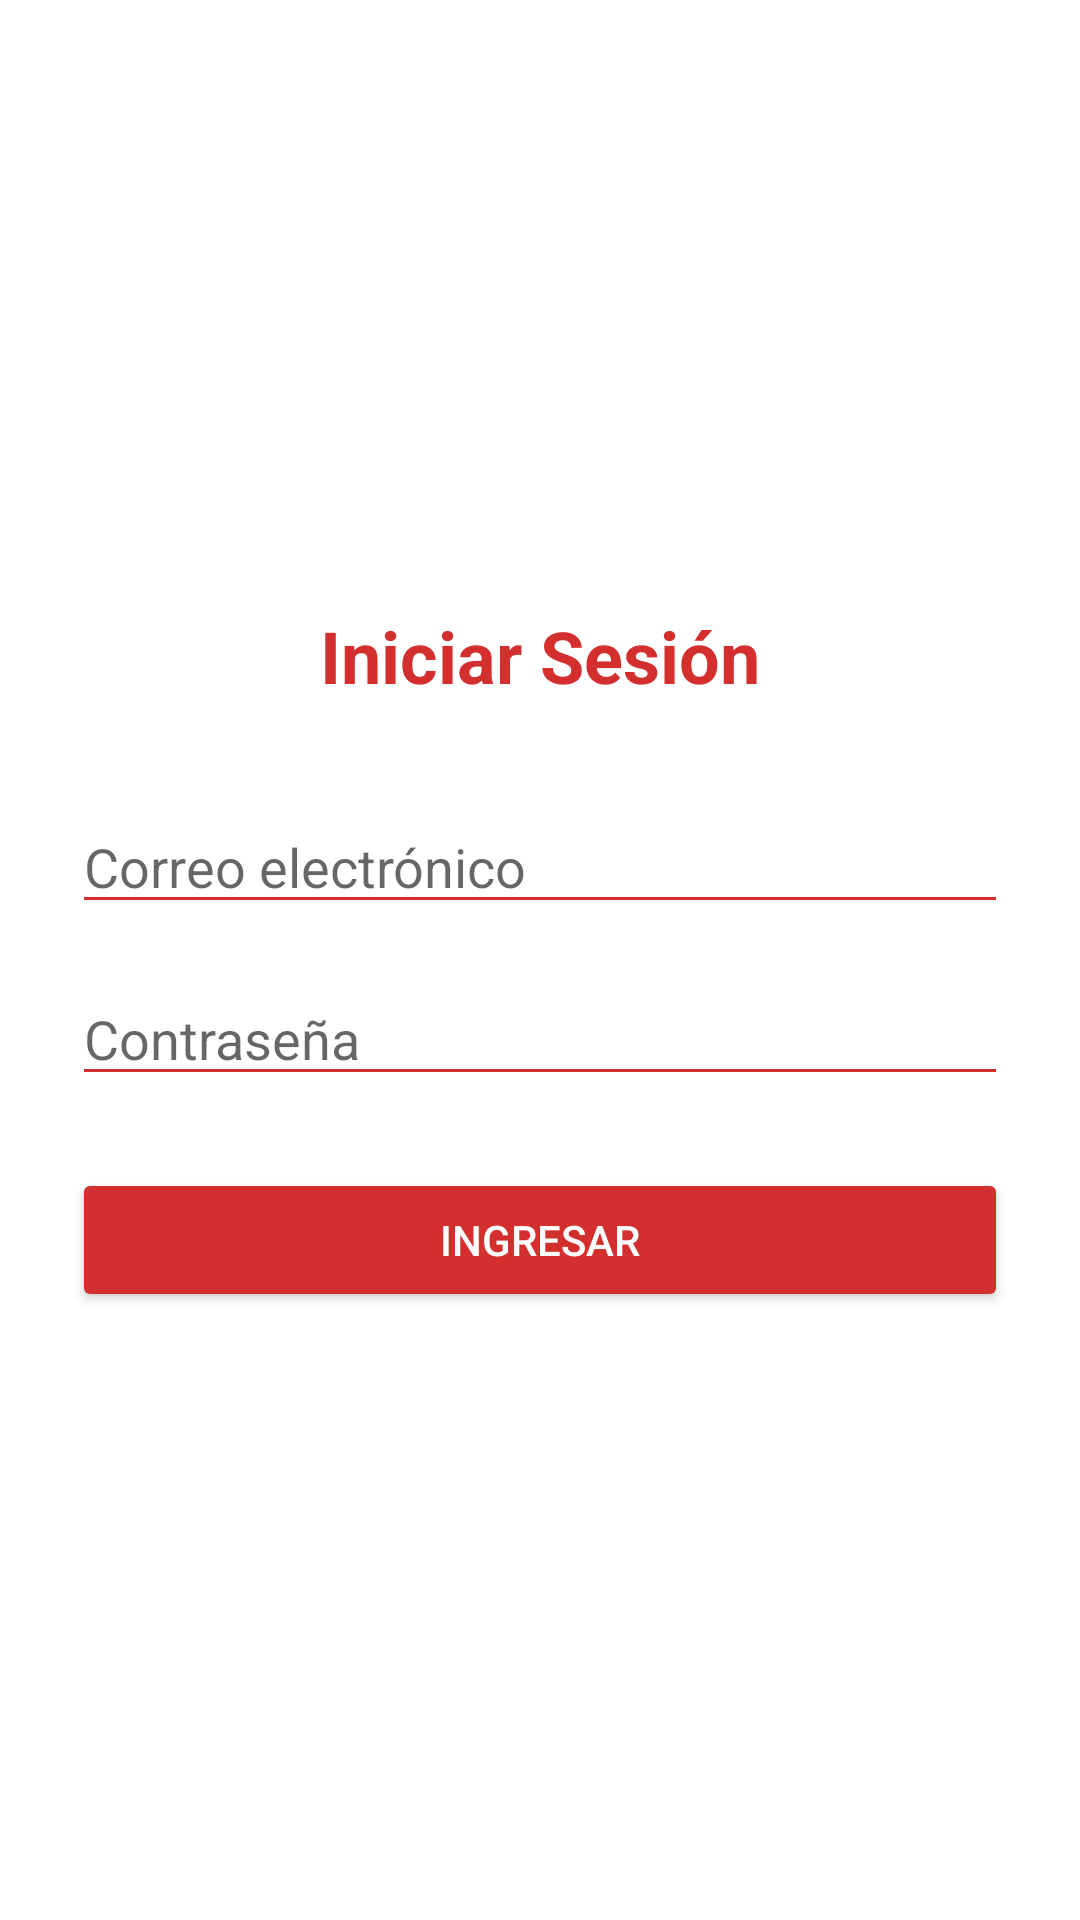

Reconstruct the res/layout file that produces this screen, plus the resources it refers to.
<!-- AndroidManifest.xml: application theme Theme.TIendaOnline -->
<!-- res/layout/login.xml -->
<?xml version="1.0" encoding="utf-8"?>
<LinearLayout
    xmlns:android="http://schemas.android.com/apk/res/android"
    android:layout_width="match_parent"
    android:layout_height="match_parent"
    android:orientation="vertical"
    android:background="#FFFFFF"
    android:padding="24dp"
    android:gravity="center">

    <TextView
        android:id="@+id/textViewLoginTitle"
        android:layout_width="wrap_content"
        android:layout_height="wrap_content"
        android:text="Iniciar Sesión"
        android:textSize="24sp"
        android:textColor="#D32F2F"
        android:textStyle="bold"
        android:layout_marginBottom="32dp"/>

    <EditText
        android:id="@+id/editTextEmail"
        android:layout_width="match_parent"
        android:layout_height="wrap_content"
        android:hint="Correo electrónico"
        android:backgroundTint="#D32F2F"
        android:layout_marginBottom="16dp"/>

    <EditText
        android:id="@+id/editTextPassword"
        android:layout_width="match_parent"
        android:layout_height="wrap_content"
        android:hint="Contraseña"
        android:backgroundTint="#D32F2F"
        android:inputType="textPassword"
        android:layout_marginBottom="24dp"/>

    <Button
        android:id="@+id/buttonLogin"
        android:layout_width="match_parent"
        android:layout_height="wrap_content"
        android:text="Ingresar"
        android:backgroundTint="#D32F2F"
        android:textColor="#FFFFFF"/>
</LinearLayout>
<!-- resources referenced by this layout -->
<resources>
  <style name="Theme.TIendaOnline" parent="Theme.MaterialComponents.DayNight.DarkActionBar">
          
          <item name="colorPrimary">@color/purple_500</item>
          <item name="colorPrimaryVariant">@color/purple_700</item>
          <item name="colorOnPrimary">@color/white</item>
          
          <item name="colorSecondary">@color/teal_200</item>
          <item name="colorSecondaryVariant">@color/teal_700</item>
          <item name="colorOnSecondary">@color/black</item>
          
          <item name="android:statusBarColor">?attr/colorPrimaryVariant</item>
          
      </style>
  <!-- not gathered from this repository: default colours our renderer supplied (Android Studio template values) -->
  <color name="purple_500">#FF6200EE</color>
  <color name="purple_700">#FF3700B3</color>
  <color name="teal_200">#FF03DAC5</color>
  <color name="teal_700">#FF018786</color>
  <color name="black">#FF000000</color>
  <color name="white">#FFFFFFFF</color>
</resources>
